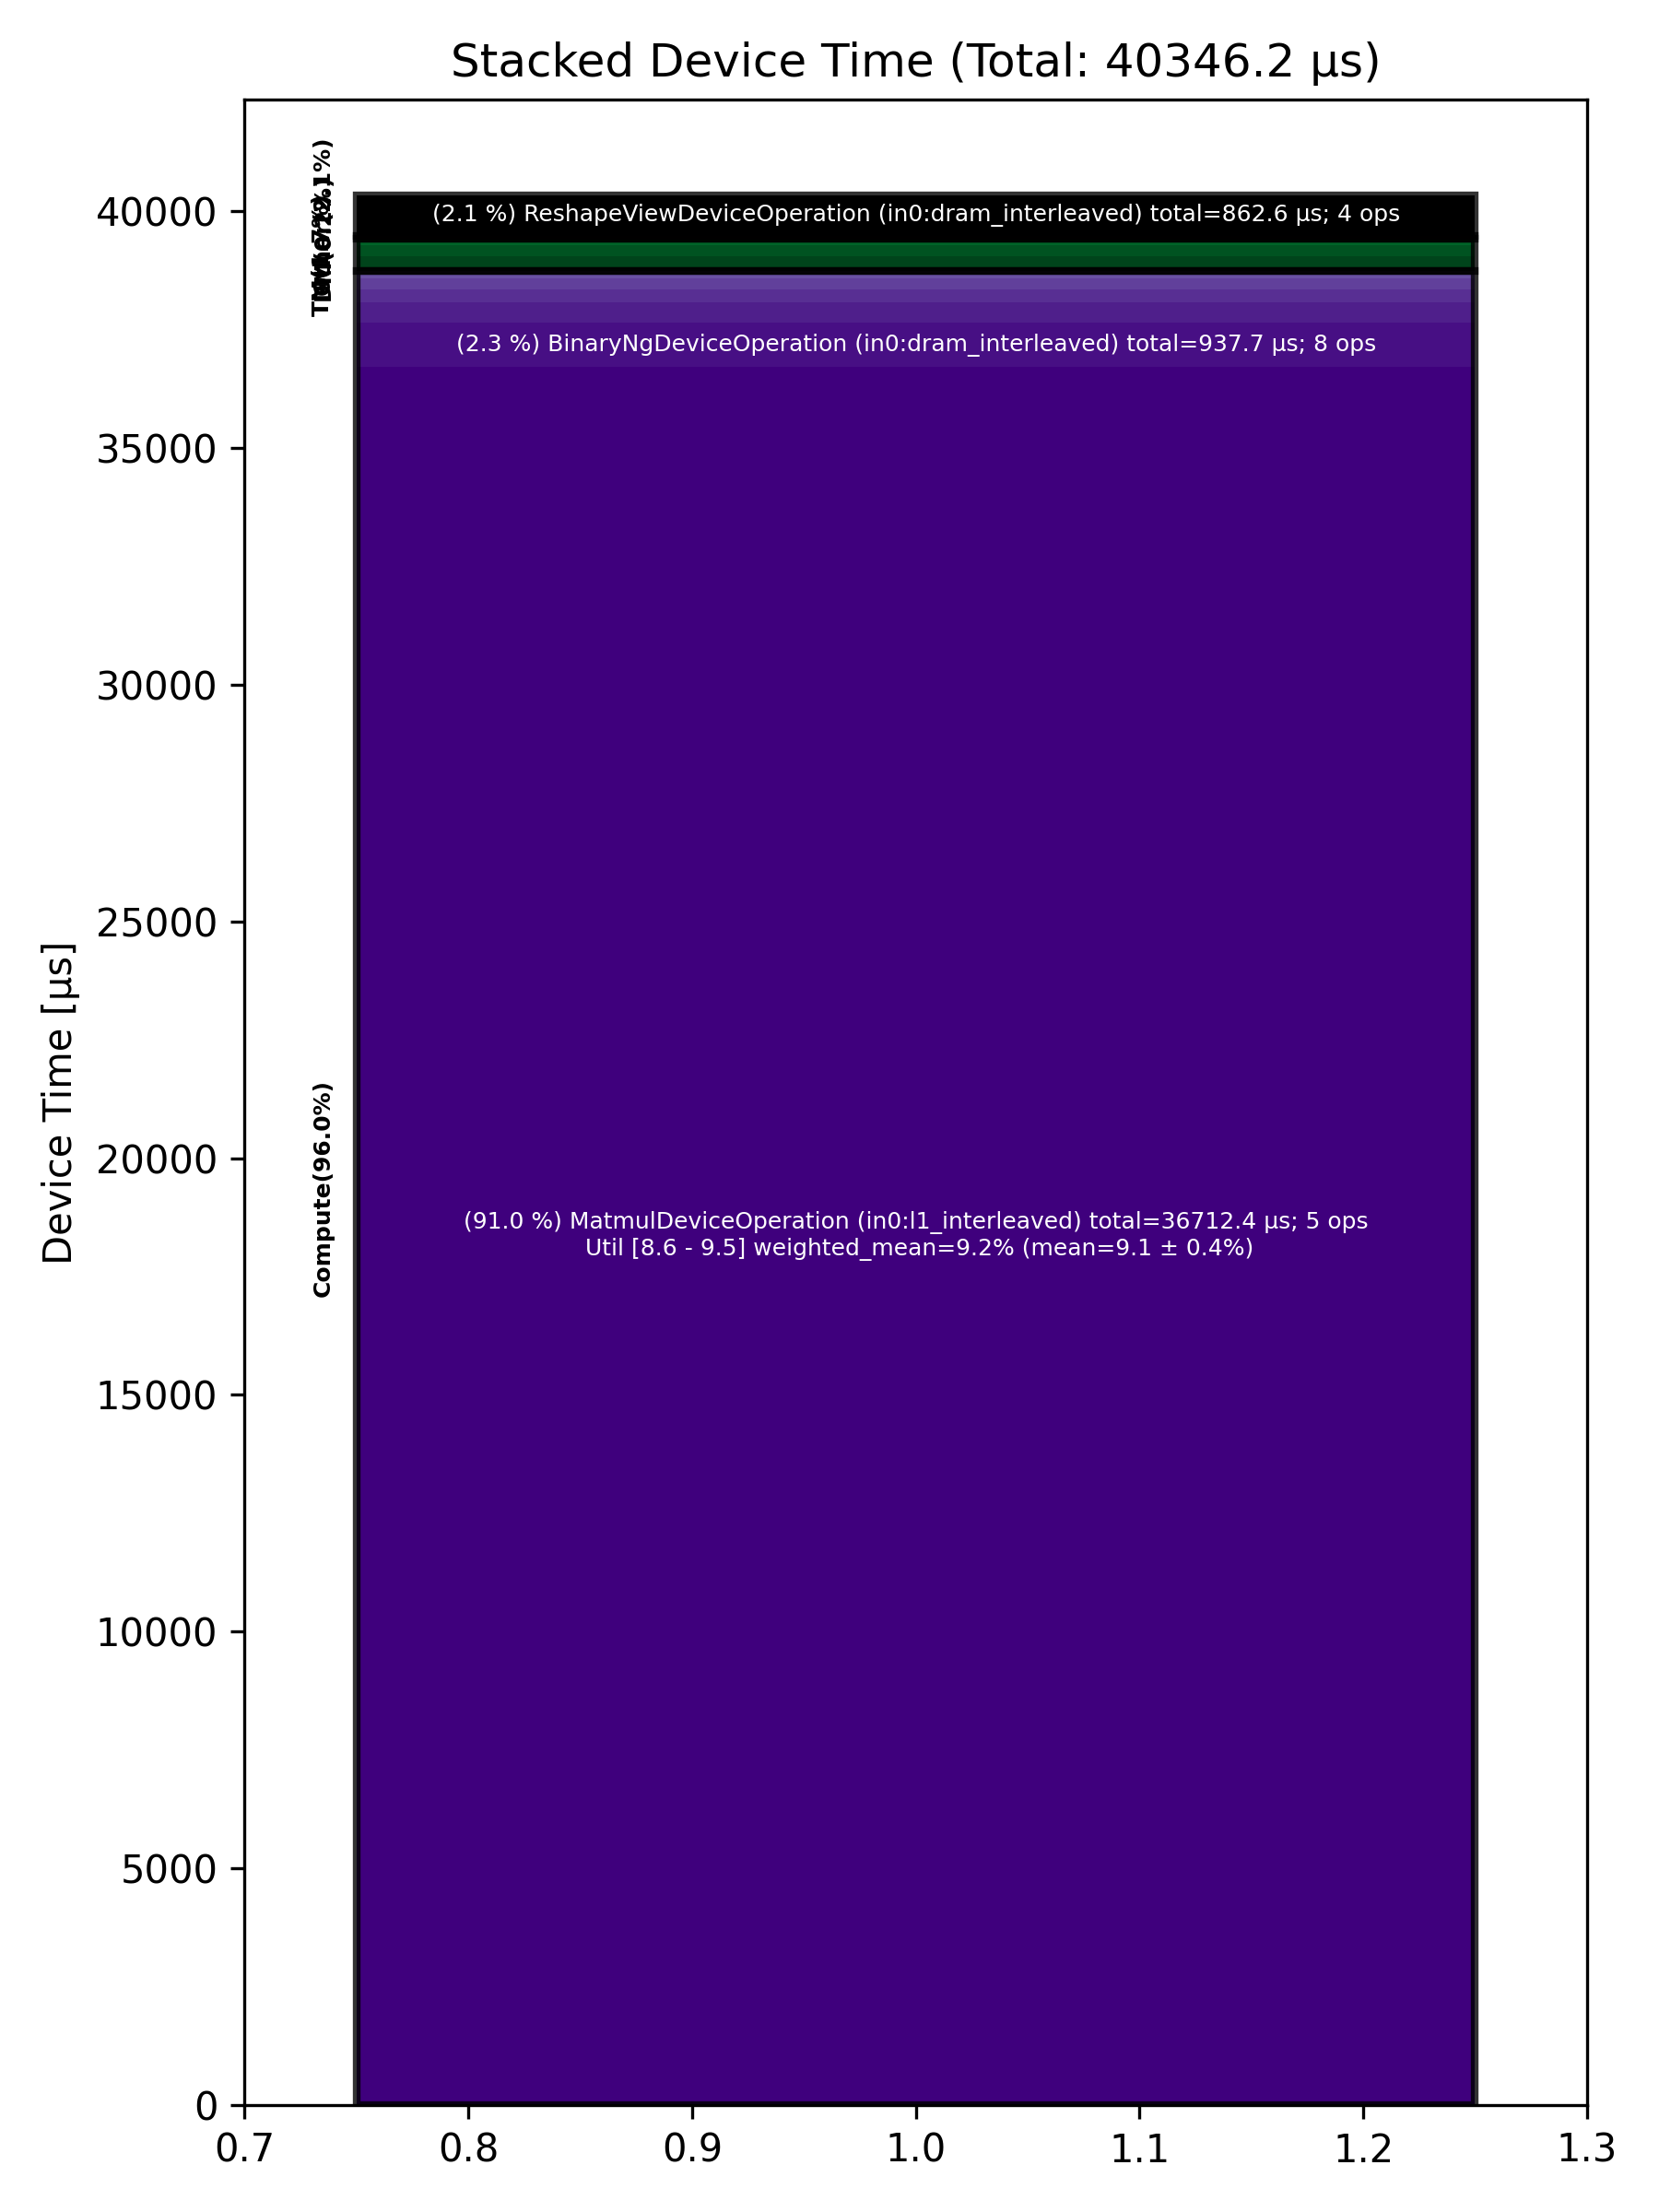

The table this chart was drawn from, first rows:
Total % [%], Op Code, Device Time Sum [μs], Op Count, Op Category, Min FLOPs [%], Max FLOPs [%], Mean FLOPs [%], Std FLOPs [%], Weighted Mean FLOPs [%]
90.99, MatmulDeviceOperation (in0:l1_interleave…, 36712, 5, Compute, 8.59, 9.51, 9.15, 0.38, 9.25
2.32, BinaryNgDeviceOperation (in0:dram_interl…, 937.7, 8, Compute, , , , , 
2.14, ReshapeViewDeviceOperation (in0:dram_int…, 862.6, 4, Other, , , , , 
1.08, UnaryDeviceOperation (in0:dram_interleav…, 433.9, 3, Compute, , , , , 
0.77, SliceDeviceOperation (in0:dram_interleav…, 311.3, 7, TM, , , , , 
0.64, LayerNormDeviceOperation (in0:dram_inter…, 259, 2, Compute, , , , , 
0.61, BinaryNgDeviceOperation (in0:l1_interlea…, 245.1, 1, Compute, , , , , 
0.59, TransposeDeviceOperation (in0:dram_inter…, 238, 4, TM, , , , , 
0.39, SDPAOperation (in0:dram_interleaved), 158.1, 1, Compute, , , , , 
0.31, ConcatDeviceOperation (in0:dram_interlea…, 125.5, 2, TM, , , , , 
0.16, CopyDeviceOperation (in0:dram_interleave…, 62.70, 1, DM, , , , , 
